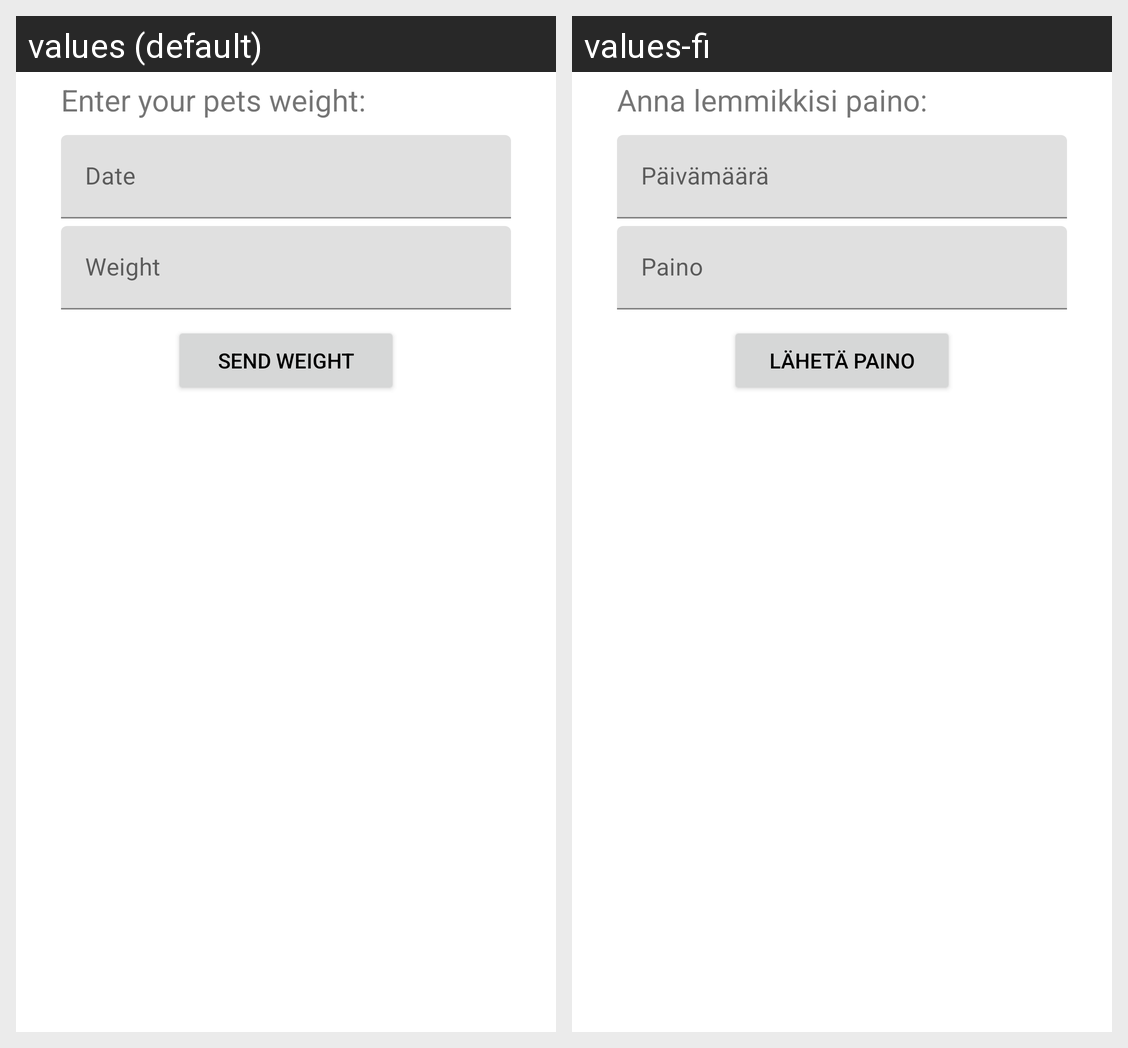

The Android screen above is rendered under two locales of the same app. Produce the string resources it draws, with the default and per-locale values.
Android screen res/layout/activity_add_weight_data.xml rendered under 2 locales, left to right: values (default), values-fi. Device: Nexus 5 (rendered at 1080×1920; each locale shown at half size, 540×960, under a caption strip naming it); theme Theme.PetTracker.
Strings drawn on this screen, with the default value and each locale's value (text and hints the layout hard-codes, and strings that could not be matched under every locale, appear in the picture but are not listed):

enter_your_pets_weight
  values: Enter your pets weight:
  values-fi: Anna lemmikkisi paino:

date
  values: Date
  values-fi: Päivämäärä

weight_small
  values: Weight
  values-fi: Paino

send_weight
  values: Send weight
  values-fi: Lähetä paino
